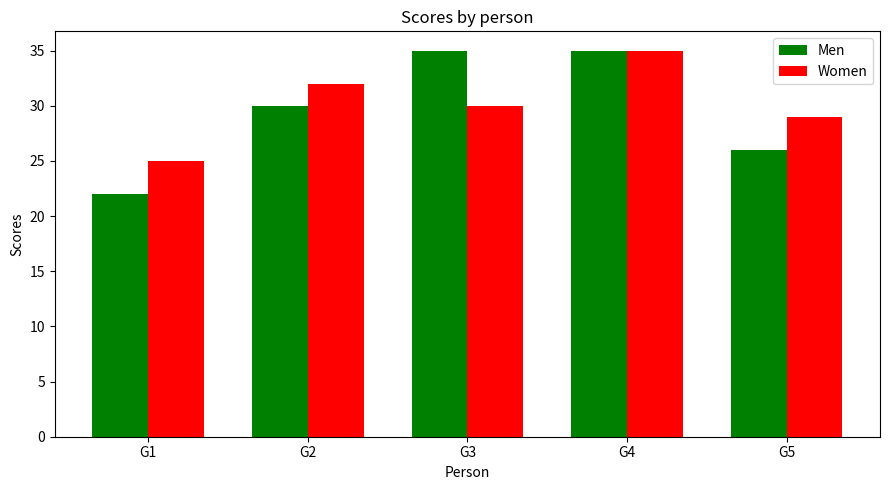

Here is the Python script that generated this plot:
# Q8: Grouped Bar Chart - Scores by Group and Gender
# Requirements: pip install matplotlib numpy

import matplotlib.pyplot as plt
import numpy as np

means_men   = (22, 30, 35, 35, 26)
means_women = (25, 32, 30, 35, 29)
groups      = ('G1', 'G2', 'G3', 'G4', 'G5')

x     = np.arange(len(groups))
width = 0.35

fig, ax = plt.subplots(figsize=(9, 5))
ax.bar(x - width/2, means_men,   width, label='Men',   color='green')
ax.bar(x + width/2, means_women, width, label='Women', color='red')

ax.set_title('Scores by person')
ax.set_xlabel('Person')
ax.set_ylabel('Scores')
ax.set_xticks(x)
ax.set_xticklabels(groups)
ax.legend()
plt.tight_layout()
plt.savefig('q8_grouped_bar_gender.png')
plt.show()
print("Q8 done.")
